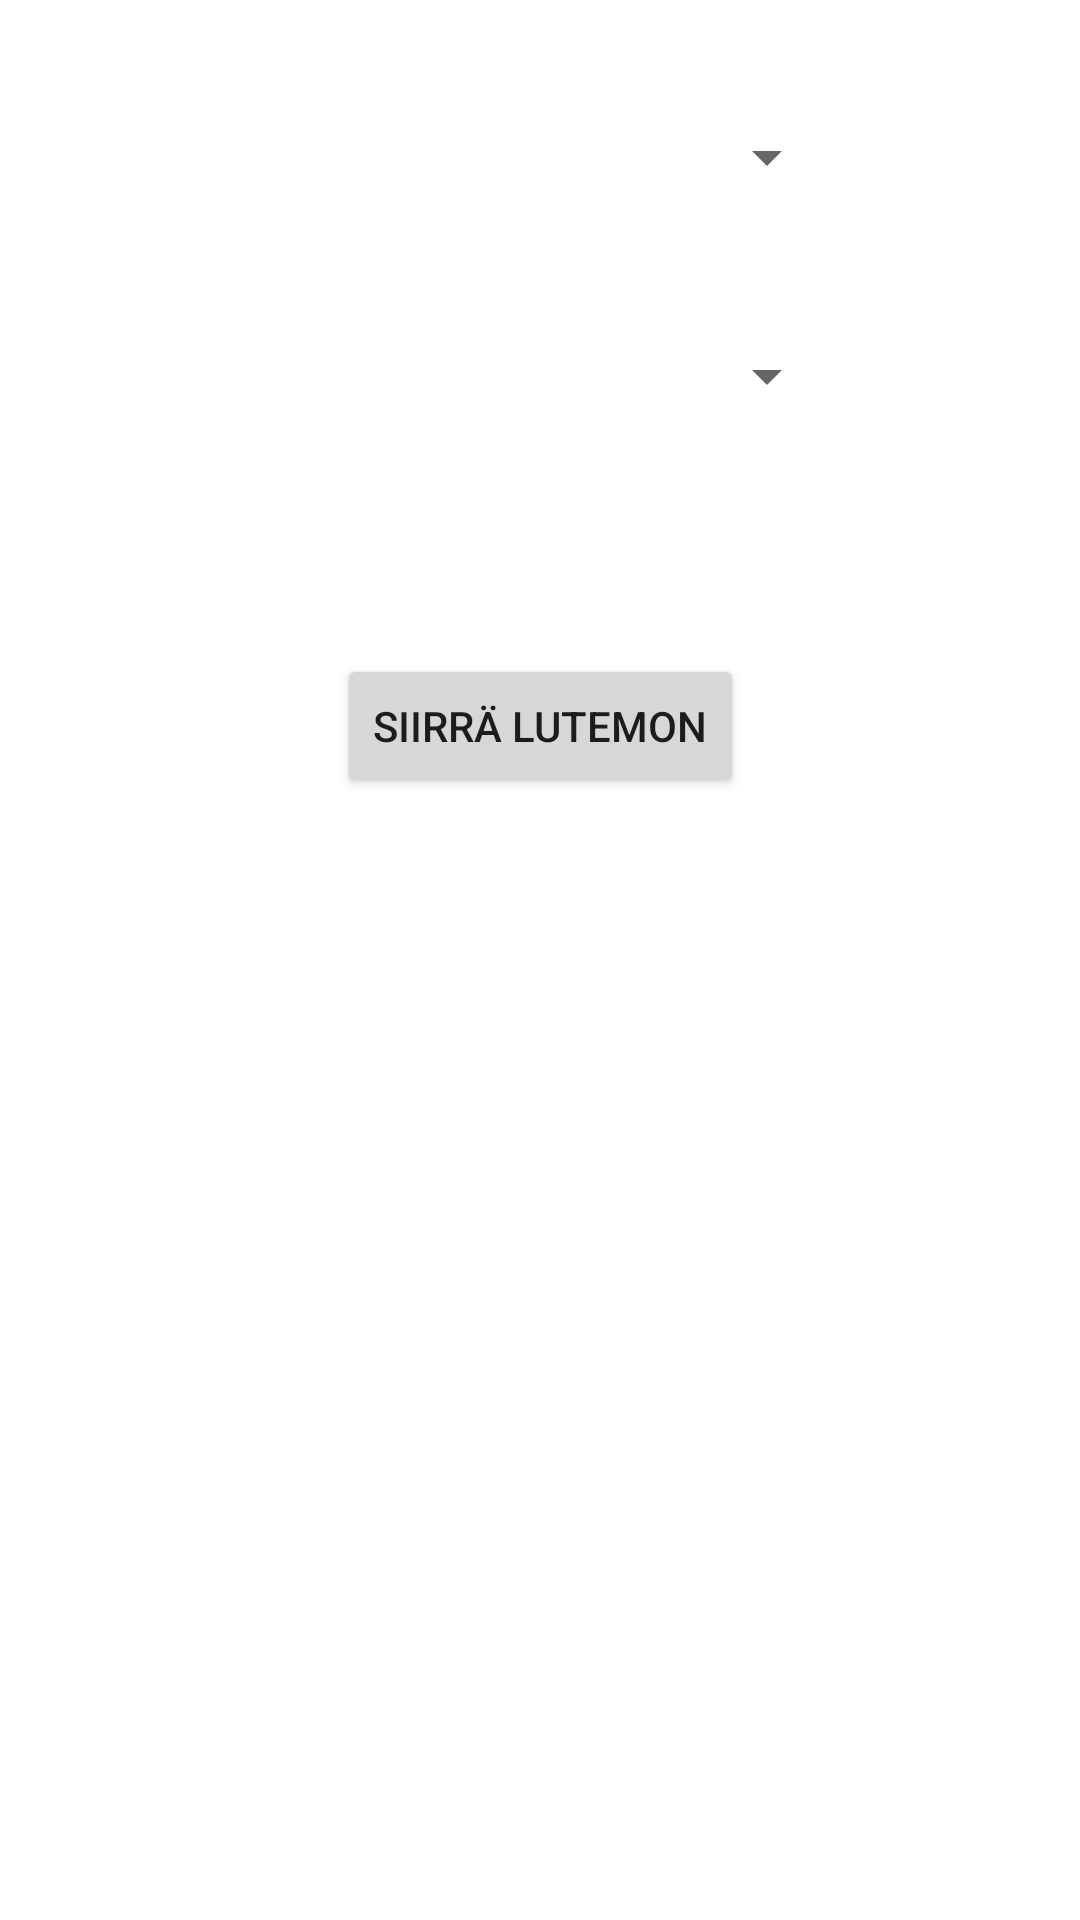

Produce the Android XML layout that renders to this screen, including the resource entries it uses.
<!-- AndroidManifest.xml: application theme Theme.Lutemon -->
<!-- res/layout/activity_move_lutemon.xml -->
<?xml version="1.0" encoding="utf-8"?>
<androidx.constraintlayout.widget.ConstraintLayout xmlns:android="http://schemas.android.com/apk/res/android"
    xmlns:app="http://schemas.android.com/apk/res-auto"
    xmlns:tools="http://schemas.android.com/tools"
    android:layout_width="match_parent"
    android:layout_height="match_parent"
    tools:context=".MoveLutemon">

    <Spinner
        android:id="@+id/sLutemon"
        android:layout_width="199dp"
        android:layout_height="41dp"
        android:layout_marginTop="32dp"
        app:layout_constraintEnd_toEndOf="parent"
        app:layout_constraintStart_toStartOf="parent"
        app:layout_constraintTop_toTopOf="parent" />

    <Spinner
        android:id="@+id/sLocation"
        android:layout_width="199dp"
        android:layout_height="41dp"
        android:layout_marginTop="32dp"
        app:layout_constraintEnd_toEndOf="parent"
        app:layout_constraintStart_toStartOf="parent"
        app:layout_constraintTop_toBottomOf="@+id/sLutemon" />

    <Button
        android:id="@+id/btnMoveLutemon"
        android:layout_width="wrap_content"
        android:layout_height="wrap_content"
        android:layout_marginTop="72dp"
        android:text="Siirrä Lutemon"
        app:layout_constraintEnd_toEndOf="@+id/sLocation"
        app:layout_constraintStart_toStartOf="@+id/sLocation"
        app:layout_constraintTop_toBottomOf="@+id/sLocation" />
</androidx.constraintlayout.widget.ConstraintLayout>
<!-- resources referenced by this layout -->
<resources>
  <style name="Theme.Lutemon" parent="Theme.MaterialComponents.DayNight.DarkActionBar">
          
          <item name="colorPrimary">@color/purple_500</item>
          <item name="colorPrimaryVariant">@color/purple_700</item>
          <item name="colorOnPrimary">@color/white</item>
          
          <item name="colorSecondary">@color/teal_200</item>
          <item name="colorSecondaryVariant">@color/teal_700</item>
          <item name="colorOnSecondary">@color/black</item>
          
          <item name="android:statusBarColor">?attr/colorPrimaryVariant</item>
          
      </style>
  <!-- not gathered from this repository: default colours our renderer supplied (Android Studio template values) -->
  <color name="purple_500">#FF6200EE</color>
  <color name="purple_700">#FF3700B3</color>
  <color name="teal_200">#FF03DAC5</color>
  <color name="teal_700">#FF018786</color>
  <color name="black">#FF000000</color>
  <color name="white">#FFFFFFFF</color>
</resources>
